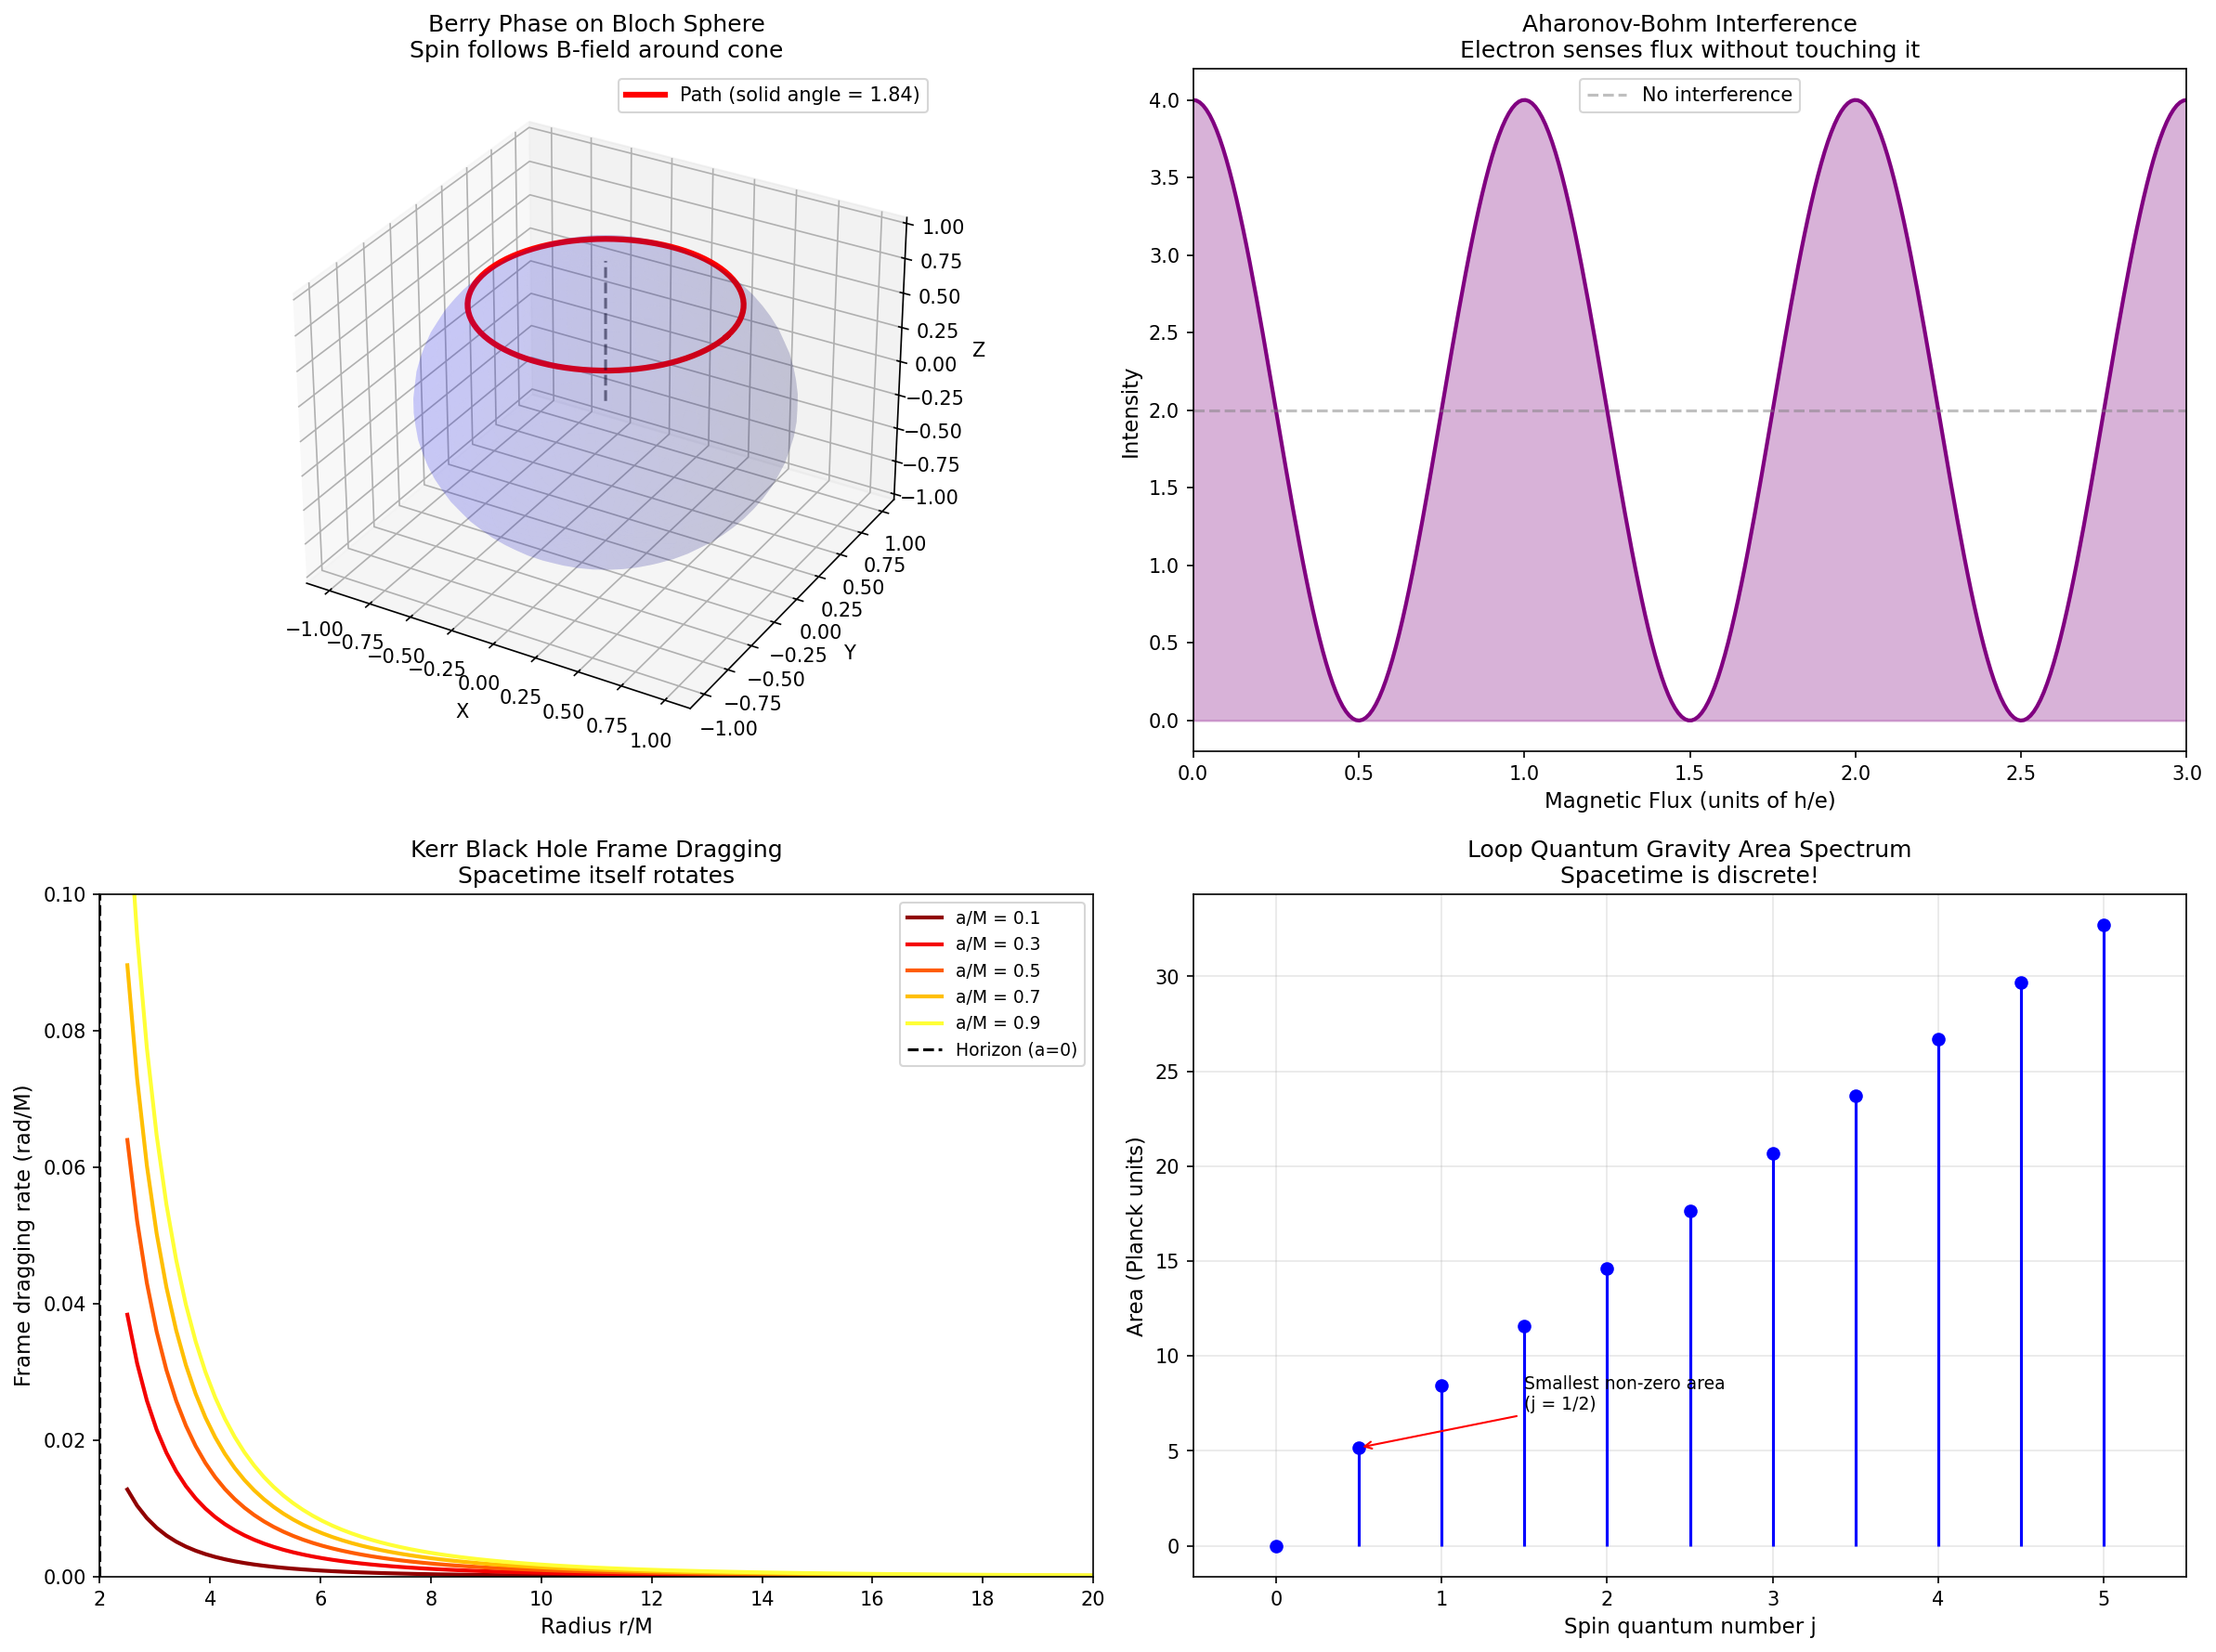

Write Python code to recreate this figure.
#!/usr/bin/env python3
"""
QUANTUM HOLONOMY & BLACK HOLE PHASE TWISTS
==========================================

PR-Root meets quantum mechanics and general relativity.
The same math that flips sqrt(1) also:
  - Gives electrons memory (Berry phase)
  - Lets particles sense fields they never touch (Aharonov-Bohm)
  - Twists spacetime around black holes (frame dragging)
  
This is not a metaphor. This is THE SAME HOLONOMY.
"""

import sys
import math
import cmath
from pathlib import Path

# Add parent to path for imports
sys.path.insert(0, str(Path(__file__).parent))

from prroot import PRState, PRConfig
from prroot.operations import pr_sqrt, pr_mul, pr_nthroot, pr_unwrap_path

# Check for visualization
try:
    import numpy as np
    import matplotlib.pyplot as plt
    from mpl_toolkits.mplot3d import Axes3D
    HAS_VIZ = True
except ImportError:
    HAS_VIZ = False
    print("Note: Install numpy/matplotlib for visualizations")


def berry_phase_simulator():
    """
    BERRY PHASE: The quantum holonomy
    
    When a quantum state |psi> is slowly transported around a closed loop
    in parameter space, it acquires a geometric phase:
    
        |psi> -> e^{i*gamma} |psi>
    
    This gamma is the HOLONOMY of the Berry connection.
    It's exactly what PR-Root computes!
    """
    print("\n" + "="*70)
    print("QUANTUM MIND-BENDER #1: BERRY PHASE")
    print("="*70)
    print("\nA spin-1/2 particle in a magnetic field that slowly rotates.")
    print("The spin follows the field... but picks up a GEOMETRIC PHASE.\n")
    
    # Simulate a magnetic field rotating in a cone
    # The Berry phase = -Omega/2 where Omega is solid angle traced
    
    # For a cone of half-angle theta, solid angle = 2*pi*(1 - cos(theta))
    # Berry phase for spin-1/2 = -solid_angle / 2
    
    cone_angles = [30, 45, 60, 90, 120, 180]  # degrees
    
    print("Magnetic field traces a cone. Spin follows. Phase accumulates.\n")
    print(f"{'Cone Angle':>12} {'Solid Angle':>14} {'Berry Phase':>14} {'PR-Root w':>12}")
    print("-" * 56)
    
    for theta_deg in cone_angles:
        theta = math.radians(theta_deg)
        solid_angle = 2 * math.pi * (1 - math.cos(theta))
        berry_phase = -solid_angle / 2  # spin-1/2
        
        # This maps to winding! Berry phase = pi * w for half-integer spin
        effective_winding = berry_phase / math.pi
        
        print(f"{theta_deg:>10} deg {solid_angle:>12.4f} sr {berry_phase:>12.4f} rad {effective_winding:>12.2f}")
    
    print("\nAt theta=180 deg (full sphere), Berry phase = -pi")
    print("The state picks up a SIGN FLIP: |psi> -> -|psi>")
    print("This is EXACTLY sqrt(1) = -1 after one loop!")
    print("\nBerry phase IS PR-Root holonomy in Hilbert space.")
    
    # Demonstrate with PR-Root
    print("\n--- PR-Root Verification ---")
    z = 1 + 0j
    
    # Direct path (no rotation)
    state_direct, parity_direct = pr_sqrt(PRState.from_complex(z))
    
    # Full rotation (solid angle = 4*pi for full sphere traversal)
    state_rotated, parity_rotated = pr_sqrt(PRState(A=1.0, theta=2*math.pi, w=1, b=1))
    
    print(f"No rotation:   sqrt(1) = {state_direct.complex:+.4f}")
    print(f"Full rotation: sqrt(1) = {state_rotated.complex:+.4f}")
    print("\nThe quantum state remembers its journey through parameter space!")


def aharonov_bohm_effect():
    """
    AHARONOV-BOHM: The most beautiful experiment in physics
    
    An electron passes around a solenoid (magnetic field confined inside).
    The electron NEVER TOUCHES the field, yet its phase shifts!
    
    Why? Because the vector potential A has non-zero circulation,
    even where B = 0. The electron picks up holonomy.
    
    Phase shift = (e/hbar) * integral(A . dl) = (e/hbar) * Phi
    where Phi = magnetic flux through solenoid
    """
    print("\n" + "="*70)
    print("QUANTUM MIND-BENDER #2: AHARONOV-BOHM EFFECT")
    print("="*70)
    print("\nAn electron passes around a solenoid containing magnetic flux Phi.")
    print("The electron never enters the field region. B = 0 everywhere it goes.")
    print("Yet it acquires a phase shift: delta_phi = (e/hbar) * Phi\n")
    
    # Normalize: one flux quantum Phi_0 = h/e gives phase shift of 2*pi
    # So phase shift = 2*pi * (Phi / Phi_0)
    
    flux_values = [0, 0.25, 0.5, 0.75, 1.0, 1.5, 2.0]  # in units of Phi_0
    
    print("Two paths: left of solenoid vs right of solenoid")
    print("They enclose different flux -> different phase -> INTERFERENCE!\n")
    
    print(f"{'Flux (Phi_0)':>12} {'Phase Shift':>14} {'Interference':>16}")
    print("-" * 46)
    
    for flux in flux_values:
        phase_shift = 2 * math.pi * flux
        # Interference: I = |e^{i*0} + e^{i*phase}|^2 = 2 + 2*cos(phase)
        interference = 2 + 2 * math.cos(phase_shift)
        pattern = "CONSTRUCTIVE" if interference > 3 else ("DESTRUCTIVE" if interference < 1 else "partial")
        
        print(f"{flux:>10.2f} {phase_shift:>12.4f} rad {pattern:>16}")
    
    print("\nAt Phi = 0.5 * Phi_0: COMPLETE DESTRUCTIVE INTERFERENCE")
    print("The electron 'knows' about flux it never touched!")
    print("\nThis is topology. The vector potential has winding around the solenoid.")
    
    # PR-Root model
    print("\n--- PR-Root Model ---")
    print("The electron's wavefunction is like sqrt(z) going around origin.")
    print("The solenoid is the branch point. Flux sets the 'winding charge'.")
    
    # Path that doesn't enclose solenoid (pass complex numbers to pr_unwrap_path)
    path_outside = [cmath.rect(2, t) + 3 for t in [0, 0.5, 1.0, 0.5, 0]]  # stays right
    states_outside = pr_unwrap_path(path_outside)
    
    # Path that encloses solenoid (at origin)  
    path_loop = [cmath.rect(1, t * 2 * math.pi) for t in [0, 0.25, 0.5, 0.75, 1.0]]
    states_loop = pr_unwrap_path(path_loop)
    
    print(f"Path not enclosing solenoid: winding = {states_outside[-1].w}")
    print(f"Path enclosing solenoid:     winding = {states_loop[-1].w}")
    print("\nThe topology of the path determines the phase. Always.")


def black_hole_holonomy():
    """
    BLACK HOLE HOLONOMY: Spacetime itself has winding
    
    Near a rotating (Kerr) black hole, spacetime is twisted.
    A vector parallel-transported around the horizon comes back ROTATED.
    
    This is called FRAME DRAGGING or gravitomagnetic effect.
    The rotation angle is the holonomy of the Levi-Civita connection.
    
    For a Schwarzschild (non-rotating) black hole at r = 2M:
    - Circumference = 2*pi*r but proper distance is infinite
    - Time dilation -> infinity
    - Vectors parallel-transported around come back unchanged (no rotation)
    
    For a Kerr (rotating) black hole:
    - Frame dragging angular velocity: omega = 2*M*a / r^3 (far field)
    - A gyroscope precesses as it orbits
    - The precession angle is HOLONOMY
    """
    print("\n" + "="*70)
    print("SPACETIME MIND-BENDER #1: BLACK HOLE FRAME DRAGGING")
    print("="*70)
    print("\nA Kerr black hole (mass M, spin a) drags spacetime with it.")
    print("A gyroscope orbiting the hole precesses - not from torque,")
    print("but from the CURVATURE OF SPACETIME ITSELF.\n")
    
    # Simplified model: precession angle per orbit at radius r
    # For far-field: Omega_prec ~ 2*G*M*a / (c^2 * r^3) per orbit
    # In geometric units (G=c=1): Omega_prec ~ 2*M*a / r^3
    
    # Let's use M = 1 (geometric units), vary spin parameter a
    M = 1.0
    r = 10.0  # radius in units of M (well outside horizon at ~2M for a<<M)
    
    spin_params = [0, 0.1, 0.3, 0.5, 0.7, 0.9, 0.998]  # a/M ratio
    
    print(f"Black hole mass M = 1, orbit radius r = {r}M")
    print(f"Horizon at r ~ 2M for slow spin, r ~ M for maximal spin\n")
    
    print(f"{'Spin a/M':>10} {'Precession/orbit':>18} {'Equiv. PR-Root w':>18}")
    print("-" * 50)
    
    for a_over_M in spin_params:
        a = a_over_M * M
        # Lense-Thirring precession per orbit (simplified)
        # Full formula involves elliptic integrals, this is far-field approximation
        omega_prec = 4 * math.pi * M * a / (r ** 1.5 * (r - 2*M) ** 0.5) if r > 2*M else float('inf')
        
        # This maps to winding: angle / (2*pi)
        effective_w = omega_prec / (2 * math.pi)
        
        if omega_prec < 100:
            print(f"{a_over_M:>10.3f} {omega_prec:>16.4f} rad {effective_w:>16.4f}")
        else:
            print(f"{a_over_M:>10.3f} {'diverges':>16} {'->inf':>16}")
    
    print("\nAt a = 0.998M (near-maximal spin), spacetime is a blender!")
    print("Light itself is dragged around the hole.")
    print("\nThis frame-dragging precession IS holonomy of spacetime connection.")
    
    # Connect to PR-Root
    print("\n--- Connection to PR-Root ---")
    print("PR-Root tracks phase accumulation around branch points.")
    print("GR tracks vector rotation around curvature singularities.")
    print("SAME MATH. Different manifolds.")
    print("\nThe black hole IS a branch point in spacetime geometry!")


def event_horizon_phase():
    """
    EVENT HORIZON: Where phase goes to die (and be reborn)
    
    As you approach the event horizon:
    - Time dilation -> infinity
    - Your phase oscillates infinitely fast (from outside view)
    - Information is "frozen" at the horizon (for external observers)
    
    But in PR-Root terms:
    - The horizon is like the branch cut
    - Crossing it is like going to another Riemann sheet
    - The "inside" is a different branch of the manifold
    """
    print("\n" + "="*70)
    print("SPACETIME MIND-BENDER #2: THE HORIZON AS BRANCH CUT")
    print("="*70)
    print("\nThe event horizon is where sqrt(-1) becomes real.")
    print("(The metric signature flips: time becomes space-like)\n")
    
    # Model: infalling observer's phase
    # Proper time tau vs coordinate time t
    # As r -> 2M: t -> infinity, but tau stays finite
    
    # Phase accumulation in coordinate time vs proper time
    # omega * t -> infinity, but omega * tau stays finite
    
    print("An observer falls into a Schwarzschild black hole (M=1).")
    print("They carry a clock oscillating at frequency omega.\n")
    
    r_values = [10, 5, 3, 2.5, 2.1, 2.01, 2.001]  # approaching horizon at r=2M
    M = 1
    
    print(f"{'r/M':>8} {'Time dilation':>16} {'Phase rate (ext)':>18} {'PR-Root analogy':>20}")
    print("-" * 66)
    
    for r in r_values:
        if r > 2*M:
            # Time dilation factor: sqrt(1 - 2M/r)
            dilation = math.sqrt(1 - 2*M/r)
            phase_rate_ext = 1 / dilation  # external observer sees this
            
            # As r -> 2M, this diverges like 1/sqrt(r - 2M)
            # Similar to how phase diverges near z=0 in log(z)
            
            pr_analogy = f"|z| ~ {r - 2*M:.3f}"
            print(f"{r:>8.3f} {dilation:>16.6f} {phase_rate_ext:>16.2f}x {pr_analogy:>20}")
    
    print("\nAt the horizon: time dilation = 0, external phase rate = INFINITY")
    print("The infalling observer sees finite oscillations.")
    print("External observer sees infinite oscillations frozen at horizon.")
    print("\nThis is the holographic principle: horizon stores infinite information!")
    
    # PR-Root connection
    print("\n--- PR-Root Interpretation ---")
    print("Near z = 0: |log(z)| -> infinity (infinite winding capacity)")
    print("Near r = 2M: phase -> infinity (infinite time dilation)")
    print("\nThe event horizon is a BRANCH POINT in spacetime!")
    print("Crossing it is like crossing the branch cut: new sheet, new physics.")
    
    # Demonstrate with PR-Root
    print("\n--- Simulation: Approaching the 'Origin' ---")
    radii = [1.0, 0.5, 0.1, 0.01, 0.001]
    
    for radius in radii:
        z = complex(radius, 0.001)  # slightly off real axis to avoid cut
        state = PRState.from_complex(z)
        sqrt_state, _ = pr_sqrt(state)
        print(f"|z| = {radius:.3f}: sqrt(z) = {sqrt_state.complex:+.4f}, theta = {sqrt_state.theta:+.4f}")
    
    print("\nAs |z| -> 0, we approach the branch point.")
    print("The phase becomes increasingly sensitive to small perturbations.")
    print("This is the 'horizon' of complex analysis!")


def wormhole_parity_flip():
    """
    WORMHOLE TRAVERSAL: The ultimate parity flip
    
    A traversable wormhole connects two regions of spacetime.
    In some models, traversing the wormhole FLIPS YOUR PARITY.
    
    You go in right-handed, come out left-handed.
    Your heart moves from left to right.
    
    This is because the wormhole throat can have non-trivial topology
    (like a Klein bottle or Mobius strip in higher dimensions).
    """
    print("\n" + "="*70)
    print("SPACETIME MIND-BENDER #3: WORMHOLE PARITY FLIP")
    print("="*70)
    print("\nA traversable wormhole with non-orientable topology.")
    print("Enter right-handed, exit left-handed.")
    print("Your mirror image becomes YOU.\n")
    
    # Model this with PR-Root: traversing adds winding
    # After odd winding: parity flipped
    
    print("Modeling wormhole as a 'winding portal':")
    print("Each traversal adds w = 1 to your topological state.\n")
    
    # Start with a "normal" object at z = 1
    z = 1 + 0j
    state = PRState.from_complex(z)
    
    print(f"{'Traversals':>12} {'Winding w':>12} {'Parity b':>12} {'Handedness':>15}")
    print("-" * 55)
    
    for traversals in range(8):
        # Each wormhole traversal adds winding
        modified_state = PRState(A=state.A, theta=state.theta + traversals * math.pi, w=traversals, b=traversals % 2)
        
        handedness = "RIGHT-HANDED" if modified_state.b == 0 else "LEFT-HANDED"
        print(f"{traversals:>12} {modified_state.w:>12} {modified_state.b:>12} {handedness:>15}")
    
    print("\nOdd traversals: LEFT-HANDED (parity flipped)")
    print("Even traversals: RIGHT-HANDED (original parity)")
    print("\nThe wormhole acts as a PARITY OPERATOR: P|state> = (-1)^w |state>")
    print("This is the topological 'charge conjugation' of spacetime!")
    
    # Physical implications
    print("\n--- Physical Implications ---")
    print("If our universe has a wormhole with this topology:")
    print("  - An astronaut returns as their mirror image")
    print("  - Amino acids flip from L to D form")
    print("  - Matter could become 'anti-matter-like' (CPT considerations)")
    print("\nTopology doesn't just remember your path—it TRANSFORMS you.")


def quantum_gravity_holonomy():
    """
    LOOP QUANTUM GRAVITY: Holonomy as fundamental
    
    In Loop Quantum Gravity (LQG), the fundamental variables are
    HOLONOMIES of the Ashtekar connection around loops.
    
    Spacetime is not smooth—it's a spin network of quantized holonomies.
    Area and volume come in discrete quanta.
    
    PR-Root's discrete winding numbers mirror LQG's discrete geometry!
    """
    print("\n" + "="*70)
    print("QUANTUM GRAVITY: HOLONOMY AS THE FABRIC OF SPACE")
    print("="*70)
    print("\nIn Loop Quantum Gravity, spacetime is made of HOLONOMIES.")
    print("Not points, not strings—LOOPS with quantized rotation.\n")
    
    print("Key insight: Area comes in discrete units!")
    print("A_n = 8 * pi * l_P^2 * gamma * sum_j sqrt(j(j+1))")
    print("where j = half-integers (0, 1/2, 1, 3/2, ...)")
    print("and l_P = Planck length, gamma = Immirzi parameter\n")
    
    # Show the area spectrum
    print("Area Eigenvalues (in Planck units, gamma=1):")
    print("-" * 40)
    
    gamma = 0.2375  # Immirzi parameter (from black hole entropy)
    l_P_sq = 1  # Planck length squared = 1 in Planck units
    
    j_values = [0, 0.5, 1, 1.5, 2, 2.5, 3]
    
    print(f"{'j':>6} {'j(j+1)':>10} {'sqrt(j(j+1))':>14} {'Area (l_P^2)':>14}")
    print("-" * 48)
    
    for j in j_values:
        jj1 = j * (j + 1)
        sqrt_jj1 = math.sqrt(jj1)
        area = 8 * math.pi * gamma * sqrt_jj1
        print(f"{j:>6.1f} {jj1:>10.2f} {sqrt_jj1:>14.4f} {area:>14.4f}")
    
    print("\nThese j values are like PR-Root's winding numbers!")
    print("j = 0, 1/2, 1, ... -> w = 0, 1, 2, ...")
    print("\nQuantized holonomy = quantized geometry = discrete spacetime!")
    
    # Connection to PR-Root
    print("\n--- PR-Root as Baby LQG ---")
    print("PR-Root: winding w in Z (integers)")
    print("LQG:     spin j in Z/2 (half-integers)")
    print("\nBoth track holonomy around loops.")
    print("Both have discrete spectra.")
    print("Both make the continuous discrete through topology!")
    
    # Demonstrate discrete phase structure
    print("\n--- Discrete Phase Structure ---")
    print("sqrt() has 2 sheets (j=1/2 holonomy)")
    print("Fourth root has 4 sheets (j=2 holonomy)")
    print("nth root has n sheets (j=n/2 holonomy)")
    
    for n in [2, 3, 4, 5, 6]:
        state = PRState.from_complex(1+0j)
        roots = []
        for k in range(n):
            s = PRState(A=1.0, theta=2*math.pi*k/n, w=k, b=k%2)
            root, _ = pr_nthroot(s, n)
            roots.append(root.complex)
        print(f"  {n}th root sheets: {[f'{r:+.2f}' for r in roots]}")


def visualize_quantum_holonomy():
    """Create mind-bending visualizations"""
    if not HAS_VIZ:
        print("\n[Skipping visualizations - numpy/matplotlib not available]")
        return
    
    print("\n" + "="*70)
    print("GENERATING QUANTUM HOLONOMY VISUALIZATIONS...")
    print("="*70)
    
    # 1. Berry Phase on Bloch Sphere
    fig = plt.figure(figsize=(16, 12))
    
    # Berry phase visualization
    ax1 = fig.add_subplot(221, projection='3d')
    
    # Draw Bloch sphere
    u = np.linspace(0, 2*np.pi, 50)
    v = np.linspace(0, np.pi, 30)
    x = np.outer(np.cos(u), np.sin(v))
    y = np.outer(np.sin(u), np.sin(v))
    z = np.outer(np.ones(np.size(u)), np.cos(v))
    ax1.plot_surface(x, y, z, alpha=0.1, color='blue')
    
    # Draw a path on the sphere (cone at 45 degrees)
    theta_cone = np.pi/4
    phi = np.linspace(0, 2*np.pi, 100)
    x_path = np.sin(theta_cone) * np.cos(phi)
    y_path = np.sin(theta_cone) * np.sin(phi)
    z_path = np.cos(theta_cone) * np.ones_like(phi)
    ax1.plot(x_path, y_path, z_path, 'r-', linewidth=3, label=f'Path (solid angle = {2*np.pi*(1-np.cos(theta_cone)):.2f})')
    
    # Show the solid angle
    ax1.plot([0, 0], [0, 0], [0, 1], 'k--', alpha=0.5)
    ax1.set_title('Berry Phase on Bloch Sphere\nSpin follows B-field around cone', fontsize=12)
    ax1.legend()
    ax1.set_xlabel('X')
    ax1.set_ylabel('Y')
    ax1.set_zlabel('Z')
    
    # 2. Aharonov-Bohm interference pattern
    ax2 = fig.add_subplot(222)
    
    flux = np.linspace(0, 3, 300)
    phase_diff = 2 * np.pi * flux
    interference = 2 + 2 * np.cos(phase_diff)
    
    ax2.fill_between(flux, 0, interference, alpha=0.3, color='purple')
    ax2.plot(flux, interference, 'purple', linewidth=2)
    ax2.axhline(y=2, color='gray', linestyle='--', alpha=0.5, label='No interference')
    ax2.set_xlabel('Magnetic Flux (units of h/e)', fontsize=11)
    ax2.set_ylabel('Intensity', fontsize=11)
    ax2.set_title('Aharonov-Bohm Interference\nElectron senses flux without touching it', fontsize=12)
    ax2.set_xlim(0, 3)
    ax2.legend()
    
    # 3. Black hole frame dragging
    ax3 = fig.add_subplot(223)
    
    r = np.linspace(2.5, 20, 100)  # Outside horizon at r=2M
    M = 1
    
    spins = [0.1, 0.3, 0.5, 0.7, 0.9]
    colors = plt.cm.hot(np.linspace(0.2, 0.8, len(spins)))
    
    for a, c in zip(spins, colors):
        # Lense-Thirring precession rate
        omega = 2 * M * a / r**3
        ax3.plot(r, omega, color=c, linewidth=2, label=f'a/M = {a}')
    
    ax3.axvline(x=2, color='black', linestyle='--', label='Horizon (a=0)')
    ax3.set_xlabel('Radius r/M', fontsize=11)
    ax3.set_ylabel('Frame dragging rate (rad/M)', fontsize=11)
    ax3.set_title('Kerr Black Hole Frame Dragging\nSpacetime itself rotates', fontsize=12)
    ax3.set_xlim(2, 20)
    ax3.set_ylim(0, 0.1)
    ax3.legend(fontsize=9)
    
    # 4. LQG area spectrum
    ax4 = fig.add_subplot(224)
    
    gamma = 0.2375
    j_vals = np.arange(0, 5.5, 0.5)
    areas = 8 * np.pi * gamma * np.sqrt(j_vals * (j_vals + 1))
    
    ax4.stem(j_vals, areas, basefmt=' ', linefmt='b-', markerfmt='bo')
    ax4.set_xlabel('Spin quantum number j', fontsize=11)
    ax4.set_ylabel('Area (Planck units)', fontsize=11)
    ax4.set_title('Loop Quantum Gravity Area Spectrum\nSpacetime is discrete!', fontsize=12)
    ax4.set_xlim(-0.5, 5.5)
    ax4.grid(True, alpha=0.3)
    
    # Add annotation
    ax4.annotate('Smallest non-zero area\n(j = 1/2)', xy=(0.5, areas[1]), 
                xytext=(1.5, areas[1]+2), fontsize=9,
                arrowprops=dict(arrowstyle='->', color='red'))
    
    plt.tight_layout()
    plt.savefig('quantum_holonomy.png', dpi=150, bbox_inches='tight')
    plt.show()
    print("\nSaved: quantum_holonomy.png")
    
    # 5. Wormhole traversal visualization
    fig2, ax = plt.subplots(figsize=(12, 6))
    
    # Draw two "universes" connected by wormhole
    theta = np.linspace(0, 2*np.pi, 100)
    
    # Universe A (left)
    ax.fill(np.cos(theta)*2 - 4, np.sin(theta)*2, alpha=0.2, color='blue', label='Universe A')
    ax.plot(np.cos(theta)*2 - 4, np.sin(theta)*2, 'b-', linewidth=2)
    
    # Universe B (right)
    ax.fill(np.cos(theta)*2 + 4, np.sin(theta)*2, alpha=0.2, color='red', label='Universe B')
    ax.plot(np.cos(theta)*2 + 4, np.sin(theta)*2, 'r-', linewidth=2)
    
    # Wormhole throat (hyperbola connecting them)
    x_throat = np.linspace(-2, 2, 100)
    y_upper = np.sqrt(1 + x_throat**2) * 0.5
    y_lower = -y_upper
    
    ax.fill_between(x_throat, y_lower, y_upper, alpha=0.3, color='purple')
    ax.plot(x_throat, y_upper, 'purple', linewidth=2)
    ax.plot(x_throat, y_lower, 'purple', linewidth=2)
    
    # Traveler path
    x_path = np.linspace(-4, 4, 50)
    y_path = 0.3 * np.sin(x_path * np.pi / 4)
    ax.plot(x_path, y_path, 'g-', linewidth=3, label='Traveler path')
    ax.annotate('', xy=(4, 0), xytext=(-4, 0),
                arrowprops=dict(arrowstyle='->', color='green', lw=2))
    
    # Labels
    ax.text(-4, -2.5, 'Enter:\nRight-handed', ha='center', fontsize=11, color='blue')
    ax.text(4, -2.5, 'Exit:\nLeft-handed!', ha='center', fontsize=11, color='red')
    ax.text(0, -1.5, 'Wormhole\n(parity flip)', ha='center', fontsize=11, color='purple')
    
    ax.set_xlim(-8, 8)
    ax.set_ylim(-4, 4)
    ax.set_aspect('equal')
    ax.set_title('Wormhole Parity Flip: Non-Orientable Topology\nTraverse once = mirror reflection', fontsize=14)
    ax.legend(loc='upper right')
    ax.axis('off')
    
    plt.tight_layout()
    plt.savefig('wormhole_parity.png', dpi=150, bbox_inches='tight')
    plt.show()
    print("Saved: wormhole_parity.png")


def run_all():
    """Run all quantum holonomy demonstrations"""
    print("\n" + "="*70)
    print("   QUANTUM HOLONOMY & BLACK HOLE PHASE TWISTS")
    print("   PR-Root meets Physics at the Edge of Reality")
    print("="*70)
    
    berry_phase_simulator()
    aharonov_bohm_effect()
    black_hole_holonomy()
    event_horizon_phase()
    wormhole_parity_flip()
    quantum_gravity_holonomy()
    visualize_quantum_holonomy()
    
    print("\n" + "="*70)
    print("THE PUNCHLINE")
    print("="*70)
    print("""
    Complex analysis:  sqrt(z) has holonomy around z=0
    Quantum mechanics: Berry phase is holonomy in parameter space  
    Electromagnetism:  Aharonov-Bohm is holonomy of vector potential
    General relativity: Frame dragging is holonomy of spacetime connection
    Quantum gravity:   LQG quantizes holonomy directly
    
    IT'S ALL THE SAME MATH.
    
    When you track sqrt(1) = +1 vs sqrt(1) = -1 based on path,
    you're doing the same thing the universe does:
    
        REMEMBERING TOPOLOGY.
    
    The universe is a holonomy machine.
    PR-Root is its arithmetic.
    """)


if __name__ == "__main__":
    run_all()
